Labelled photos from "processed", an image-classification folder in Kavya1245/RecycleVision. The possible labels are: cardboard, glass, metal, paper, plastic, trash.

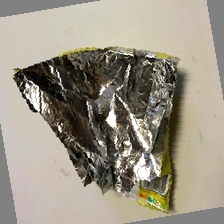
Label: trash

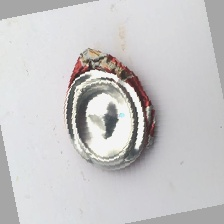
Label: metal

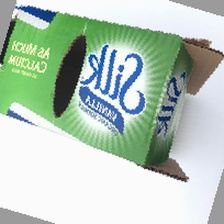
Label: cardboard

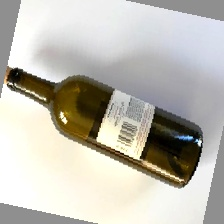
Label: glass

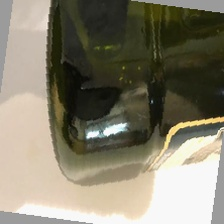
Label: plastic

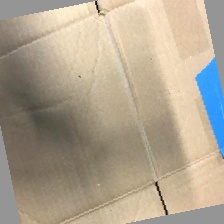
Label: cardboard
